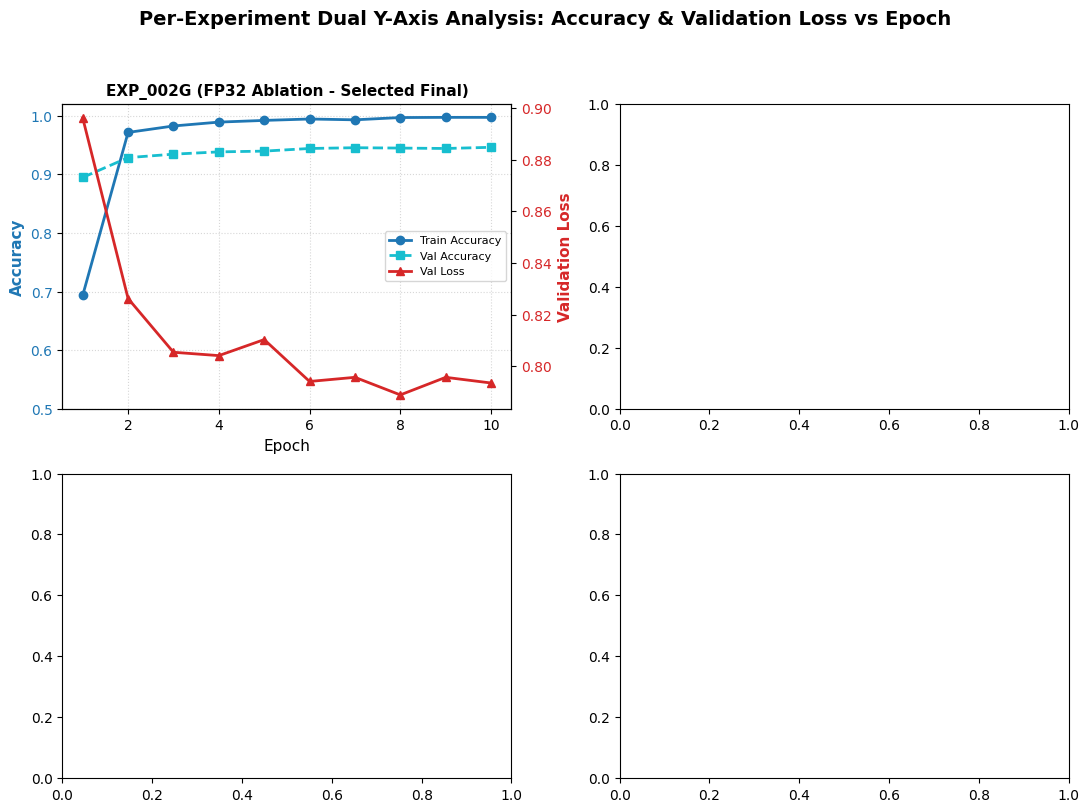
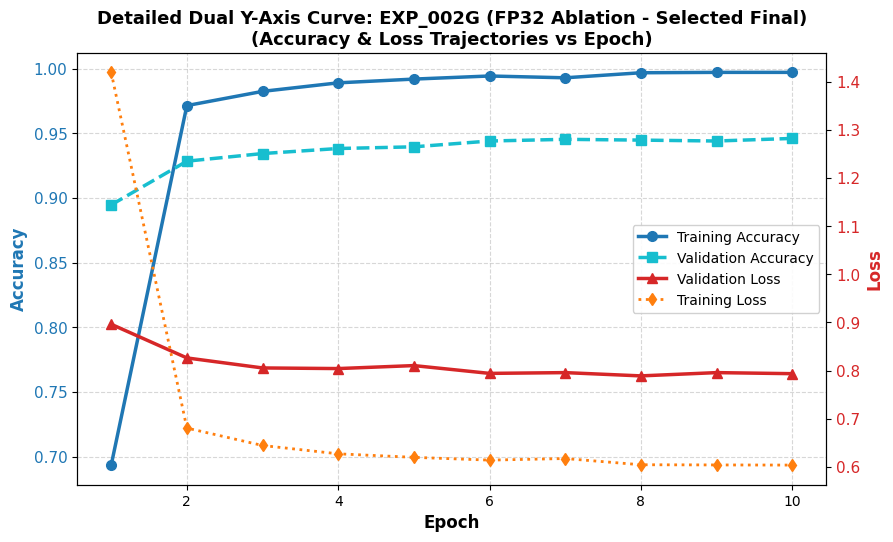
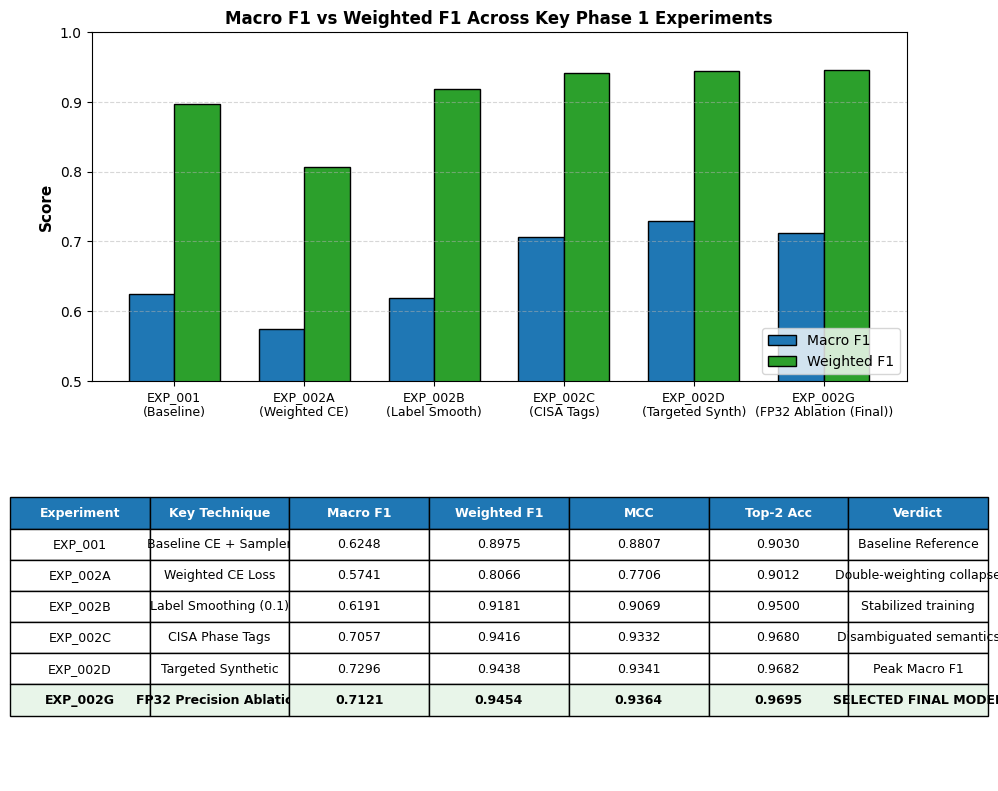

Python code for these plots, in order:
import os
import json
import matplotlib.pyplot as plt
from matplotlib.backends.backend_pdf import PdfPages
import pandas as pd
import numpy as np

# Create output directories
out_dir = "results/plots"
pdf_out = "results/Phase1_Experiment_Results_Report.pdf"
os.makedirs(out_dir, exist_ok=True)

# Set matplotlib style
plt.style.use('default')
plt.rcParams.update({
    'font.family': 'sans-serif',
    'font.size': 10,
    'axes.labelsize': 11,
    'axes.titlesize': 12,
    'figure.titlesize': 14,
    'figure.dpi': 300
})

# Load available epoch data
exp_data = {}

if os.path.exists("experiments/EXP_20260710_001/metadata/metrics.json"):
    with open("experiments/EXP_20260710_001/metadata/metrics.json") as f:
        exp_data["EXP_001 (Baseline)"] = json.load(f)

if os.path.exists("experiments/EXP_20260712_001/metadata/metrics.json"):
    with open("experiments/EXP_20260712_001/metadata/metrics.json") as f:
        exp_data["EXP_002A (Weighted CE)"] = json.load(f)

if os.path.exists("experiments/EXP_20260713_001/metadata/metrics.json"):
    with open("experiments/EXP_20260713_001/metadata/metrics.json") as f:
        exp_data["EXP_002D (Targeted Synth)"] = json.load(f)

# EXP_002G (FP32)
exp_data["EXP_002G (FP32 Ablation - Selected Final)"] = [
    {"epoch": 1, "train": {"loss": 1.4192, "accuracy": 0.6934}, "val": {"loss": 0.8962, "accuracy": 0.8947}},
    {"epoch": 2, "train": {"loss": 0.6807, "accuracy": 0.9715}, "val": {"loss": 0.8263, "accuracy": 0.9285}},
    {"epoch": 3, "train": {"loss": 0.6445, "accuracy": 0.9825}, "val": {"loss": 0.8055, "accuracy": 0.9344}},
    {"epoch": 4, "train": {"loss": 0.6272, "accuracy": 0.9891}, "val": {"loss": 0.8042, "accuracy": 0.9383}},
    {"epoch": 5, "train": {"loss": 0.6199, "accuracy": 0.9920}, "val": {"loss": 0.8104, "accuracy": 0.9396}},
    {"epoch": 6, "train": {"loss": 0.6141, "accuracy": 0.9944}, "val": {"loss": 0.7942, "accuracy": 0.9441}},
    {"epoch": 7, "train": {"loss": 0.6174, "accuracy": 0.9930}, "val": {"loss": 0.7958, "accuracy": 0.9454}},
    {"epoch": 8, "train": {"loss": 0.6045, "accuracy": 0.9969}, "val": {"loss": 0.7890, "accuracy": 0.9448}},
    {"epoch": 9, "train": {"loss": 0.6041, "accuracy": 0.9972}, "val": {"loss": 0.7958, "accuracy": 0.9441}},
    {"epoch": 10, "train": {"loss": 0.6038, "accuracy": 0.9972}, "val": {"loss": 0.7936, "accuracy": 0.9461}}
]

with PdfPages(pdf_out) as pdf:
    # --- Page 1: Individual Dual Y-Axis Graphs (Accuracy & Val Loss vs Epoch in SAME graph) ---
    fig, axes = plt.subplots(2, 2, figsize=(11, 8.5))
    fig.suptitle("Per-Experiment Dual Y-Axis Analysis: Accuracy & Validation Loss vs Epoch", fontsize=14, fontweight='bold')
    
    ax_flat = axes.flatten()
    
    for i, (name, epochs) in enumerate(exp_data.items()):
        ax1 = ax_flat[i]
        x = [e["epoch"] for e in epochs]
        train_acc = [e["train"]["accuracy"] for e in epochs]
        val_acc = [e["val"]["accuracy"] for e in epochs]
        val_loss = [e["val"]["loss"] for e in epochs]
        
        # Left Y-Axis: Accuracy
        color1 = 'tab:blue'
        color1_val = 'tab:cyan'
        ax1.set_xlabel('Epoch')
        ax1.set_ylabel('Accuracy', color=color1, fontweight='bold')
        l1 = ax1.plot(x, train_acc, color=color1, marker='o', label='Train Accuracy', linewidth=2)
        l2 = ax1.plot(x, val_acc, color=color1_val, marker='s', linestyle='--', label='Val Accuracy', linewidth=2)
        ax1.tick_params(axis='y', labelcolor=color1)
        ax1.set_ylim(0.2 if "002A" in name else 0.5, 1.02)
        ax1.grid(True, linestyle=":", alpha=0.5)
        
        # Right Y-Axis: Validation Loss
        ax2 = ax1.twinx()
        color2 = 'tab:red'
        ax2.set_ylabel('Validation Loss', color=color2, fontweight='bold')
        l3 = ax2.plot(x, val_loss, color=color2, marker='^', linestyle='-', label='Val Loss', linewidth=2)
        ax2.tick_params(axis='y', labelcolor=color2)
        
        # Combine legends
        lines = l1 + l2 + l3
        labels = [l.get_label() for l in lines]
        ax1.legend(lines, labels, loc='center right' if "002A" not in name else 'upper right', fontsize=8)
        
        ax1.set_title(name, fontsize=11, fontweight='bold')

    plt.tight_layout(rect=[0, 0.03, 1, 0.95])
    pdf.savefig(fig)
    plt.close()

    # --- Page 2: High-Resolution Individual 1x1 Graphs for Each Experiment ---
    for name, epochs in exp_data.items():
        fig, ax1 = plt.subplots(figsize=(9, 5.5))
        
        x = [e["epoch"] for e in epochs]
        train_acc = [e["train"]["accuracy"] for e in epochs]
        val_acc = [e["val"]["accuracy"] for e in epochs]
        val_loss = [e["val"]["loss"] for e in epochs]
        train_loss = [e["train"]["loss"] for e in epochs]
        
        color_acc = '#1f77b4'
        color_val_acc = '#17becf'
        color_loss = '#d62728'
        color_train_loss = '#ff7f0e'
        
        ax1.set_xlabel('Epoch', fontsize=12, fontweight='bold')
        ax1.set_ylabel('Accuracy', color=color_acc, fontsize=12, fontweight='bold')
        l1 = ax1.plot(x, train_acc, color=color_acc, marker='o', label='Training Accuracy', linewidth=2.5, markersize=7)
        l2 = ax1.plot(x, val_acc, color=color_val_acc, marker='s', linestyle='--', label='Validation Accuracy', linewidth=2.5, markersize=7)
        ax1.tick_params(axis='y', labelcolor=color_acc, labelsize=11)
        ax1.grid(True, linestyle="--", alpha=0.5)
        
        ax2 = ax1.twinx()
        ax2.set_ylabel('Loss', color=color_loss, fontsize=12, fontweight='bold')
        l3 = ax2.plot(x, val_loss, color=color_loss, marker='^', linestyle='-', label='Validation Loss', linewidth=2.5, markersize=7)
        l4 = ax2.plot(x, train_loss, color=color_train_loss, marker='d', linestyle=':', label='Training Loss', linewidth=2, markersize=6)
        ax2.tick_params(axis='y', labelcolor=color_loss, labelsize=11)
        
        lines = l1 + l2 + l3 + l4
        labels = [l.get_label() for l in lines]
        ax1.legend(lines, labels, loc='center right', frameon=True, facecolor='white', framealpha=0.9, fontsize=10)
        
        plt.title(f"Detailed Dual Y-Axis Curve: {name}\n(Accuracy & Loss Trajectories vs Epoch)", fontsize=13, fontweight='bold')
        plt.tight_layout()
        
        # Save individual PNG asset too
        safe_name = name.split(" ")[0].lower()
        plt.savefig(f"{out_dir}/{safe_name}_dual_axis.png")
        
        pdf.savefig(fig)
        plt.close()

    # --- Page 3: Summary Comparison Charts & Table ---
    fig, axes = plt.subplots(2, 1, figsize=(10, 8))
    
    summary_data = [
        {"Exp": "EXP_001", "Name": "Baseline", "Macro F1": 0.6248, "Weighted F1": 0.8975, "MCC": 0.8807, "Top-2 Acc": 0.9030},
        {"Exp": "EXP_002A", "Name": "Weighted CE", "Macro F1": 0.5741, "Weighted F1": 0.8066, "MCC": 0.7706, "Top-2 Acc": 0.9012},
        {"Exp": "EXP_002B", "Name": "Label Smooth", "Macro F1": 0.6191, "Weighted F1": 0.9181, "MCC": 0.9069, "Top-2 Acc": 0.9500},
        {"Exp": "EXP_002C", "Name": "CISA Tags", "Macro F1": 0.7057, "Weighted F1": 0.9416, "MCC": 0.9332, "Top-2 Acc": 0.9680},
        {"Exp": "EXP_002D", "Name": "Targeted Synth", "Macro F1": 0.7296, "Weighted F1": 0.9438, "MCC": 0.9341, "Top-2 Acc": 0.9682},
        {"Exp": "EXP_002G", "Name": "FP32 Ablation (Final)", "Macro F1": 0.7121, "Weighted F1": 0.9454, "MCC": 0.9364, "Top-2 Acc": 0.9695}
    ]
    df_sum = pd.DataFrame(summary_data)
    
    # Top plot: Bar chart of Weighted F1 & Macro F1
    x_indices = np.arange(len(df_sum))
    width = 0.35
    
    axes[0].bar(x_indices - width/2, df_sum["Macro F1"], width, label="Macro F1", color="#1f77b4", edgecolor="black")
    axes[0].bar(x_indices + width/2, df_sum["Weighted F1"], width, label="Weighted F1", color="#2ca02c", edgecolor="black")
    axes[0].set_xticks(x_indices)
    axes[0].set_xticklabels(df_sum["Exp"] + "\n(" + df_sum["Name"] + ")", fontsize=9)
    axes[0].set_ylabel("Score", fontsize=11, fontweight='bold')
    axes[0].set_title("Macro F1 vs Weighted F1 Across Key Phase 1 Experiments", fontsize=12, fontweight='bold')
    axes[0].set_ylim(0.5, 1.0)
    axes[0].legend(loc="lower right")
    axes[0].grid(axis='y', linestyle="--", alpha=0.5)
    
    # Bottom plot: Summary Table
    axes[1].axis('tight')
    axes[1].axis('off')
    table_data = [
        ["Experiment", "Key Technique", "Macro F1", "Weighted F1", "MCC", "Top-2 Acc", "Verdict"],
        ["EXP_001", "Baseline CE + Sampler", "0.6248", "0.8975", "0.8807", "0.9030", "Baseline Reference"],
        ["EXP_002A", "Weighted CE Loss", "0.5741", "0.8066", "0.7706", "0.9012", "Double-weighting collapse"],
        ["EXP_002B", "Label Smoothing (0.1)", "0.6191", "0.9181", "0.9069", "0.9500", "Stabilized training"],
        ["EXP_002C", "CISA Phase Tags", "0.7057", "0.9416", "0.9332", "0.9680", "Disambiguated semantics"],
        ["EXP_002D", "Targeted Synthetic", "0.7296", "0.9438", "0.9341", "0.9682", "Peak Macro F1"],
        ["EXP_002G", "FP32 Precision Ablation", "0.7121", "0.9454", "0.9364", "0.9695", "SELECTED FINAL MODEL"]
    ]
    table = axes[1].table(cellText=table_data, loc='center', cellLoc='center')
    table.auto_set_font_size(False)
    table.set_fontsize(9)
    table.scale(1.2, 1.5)
    # Style header row
    for j in range(len(table_data[0])):
        table[(0, j)].set_facecolor('#1f77b4')
        table[(0, j)].get_text().set_color('white')
        table[(0, j)].get_text().set_weight('bold')
    
    # Highlight final selected model row
    for j in range(len(table_data[0])):
        table[(6, j)].set_facecolor('#e8f5e9')
        table[(6, j)].get_text().set_weight('bold')

    plt.tight_layout()
    pdf.savefig(fig)
    plt.close()

print(f"PDF report successfully generated at {pdf_out}")
